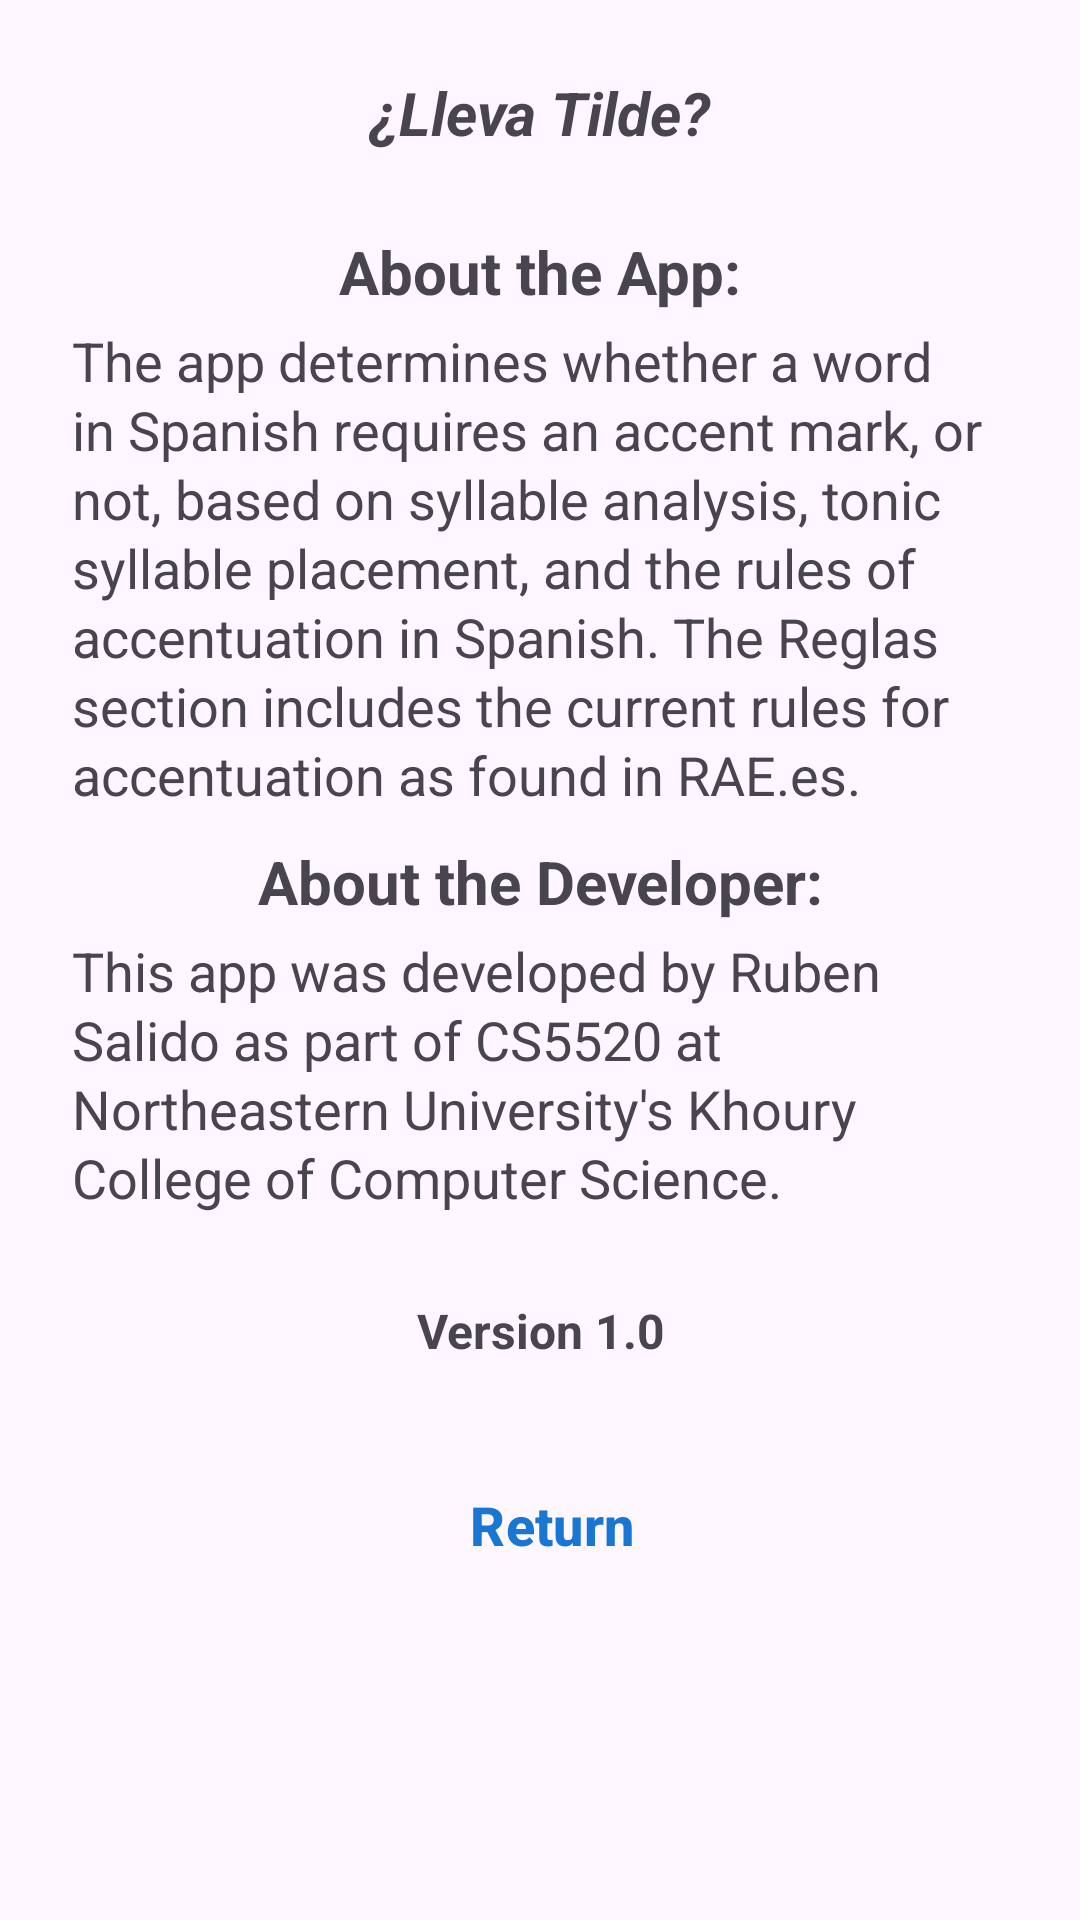

Produce the Android XML layout that renders to this screen, including the resource entries it uses.
<!-- AndroidManifest.xml: application theme Theme.NUMAD26Sp_RubenSalido -->
<!-- res/layout/about.xml -->
<?xml version="1.0" encoding="utf-8"?>
<ScrollView xmlns:android="http://schemas.android.com/apk/res/android"
    android:layout_width="match_parent"
    android:layout_height="match_parent"
    android:fillViewport="true" >

    <LinearLayout
        android:layout_width="match_parent"
        android:layout_height="wrap_content"
        android:orientation="vertical"
        android:padding="24dp"
        style="?android:attr/buttonBarStyle">

        <TextView
            android:id="@+id/textTitulo"
            android:layout_width="match_parent"
            android:layout_height="wrap_content"
            android:gravity="center"
            android:text="@string/textTitulo"
            android:textSize="20sp"
            android:textStyle="bold|italic"
            android:layout_marginBottom="26dp" />

        <TextView
            android:id="@+id/textAboutTitle"
            android:layout_width="match_parent"
            android:layout_height="wrap_content"
            android:text="@string/textAboutTitle"
            android:textSize="20sp"
            android:textStyle="bold"
            android:gravity="center"
            android:layout_marginBottom="4dp" />

        <TextView
            android:id="@+id/textAboutExplanation"
            android:layout_width="match_parent"
            android:layout_height="wrap_content"
            android:text="@string/textAboutExplanation"
            android:textSize="18sp"
            android:lineSpacingExtra="2dp"
            android:layout_marginBottom="10dp"/>


        <TextView
            android:id="@+id/textAboutDeveloperTitle"
            android:layout_width="match_parent"
            android:layout_height="wrap_content"
            android:text="@string/textAboutDeveloperTitle"
            android:textSize="20sp"
            android:textStyle="bold"
            android:gravity="center"
            android:layout_marginBottom="4dp" />

        <TextView
            android:id="@+id/textAboutTheDeveloper"
            android:layout_width="match_parent"
            android:layout_height="wrap_content"
            android:text="@string/textAboutTheDeveloper"
            android:textSize="18sp"
            android:lineSpacingExtra="2dp"
            android:layout_marginBottom="28dp"/>

        <TextView
            android:id="@+id/textVersion"
            android:layout_width="match_parent"
            android:layout_height="wrap_content"
            android:text="@string/textVersion"
            android:textSize="16sp"
            android:textStyle="bold"
            android:gravity="center"
            android:layout_marginBottom="30dp" />

        <Button
            android:id="@+id/buttonCerrarAbout"
            android:layout_width="match_parent"
            android:layout_height="wrap_content"
            android:text="@string/buttonCerrarAbout"
            android:textSize="18sp"
            android:textStyle="bold"
            android:textColor="@color/button_text_blue"
            style="?android:attr/buttonBarButtonStyle"/>

    </LinearLayout>
</ScrollView>
<!-- resources referenced by this layout -->
<resources>
  <color name="button_text_blue">#1976D2</color>
  <string name="buttonCerrarAbout">Return</string>
  <string name="textAboutDeveloperTitle">About the Developer:</string>
  <string name="textAboutExplanation">The app determines whether a word in Spanish requires an accent mark, or not, based on syllable analysis, tonic syllable placement, and the rules of accentuation in Spanish.   The Reglas section includes the current rules for accentuation as found in RAE.es.</string>
  <string name="textAboutTheDeveloper">This app was developed by Ruben Salido as part of CS5520 at Northeastern University\'s Khoury College of Computer Science.</string>
  <string name="textAboutTitle">About the App:</string>
  <string name="textTitulo">¿Lleva Tilde?</string>
  <string name="textVersion">Version 1.0</string>
  <style name="Theme.NUMAD26Sp_RubenSalido" parent="Base.Theme.NUMAD26Sp_RubenSalido" />
  <style name="Base.Theme.NUMAD26Sp_RubenSalido" parent="Theme.Material3.DayNight.NoActionBar">
          
          
      </style>
</resources>
